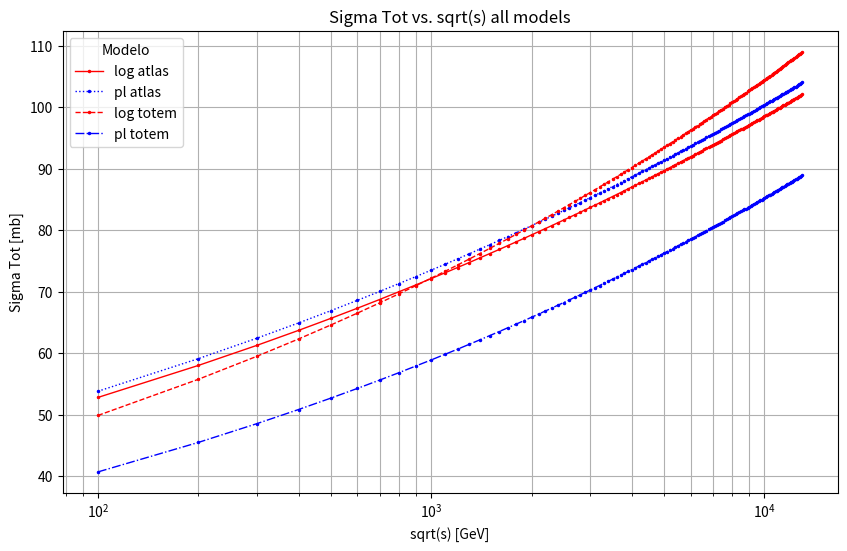

Python code for this plot:
import numpy as np
from scipy.integrate import fixed_quad
import os
import matplotlib.pyplot as plt
import pandas as pd

# === Global Configuration and Constants ===
start_sqrt_s = 100  # Global parameter controlling energy scale
b_0 = (33 - 6) / (12 * np.pi)  # β0 for nf=3
Lambda = 0.284  # ΛQCD in GeV
gamma_1 = 0.084
gamma_2 = 2.36
rho = 4.0




sigma_tot_lst = []
sqrt_s_lst = []
error_lst = []

s0 = 1.0  # GeV^2

# epsilon_atlas = 0.0753
# epsilon_totem = 0.0892

# model_params = {
#     'atlas': {
#         'log': {'mg': 0.356, 'a1': 1.373, 'a2': 2.5},
#         'pl':  {'mg': 0.421, 'a1': 1.517, 'a2': 2.05}
#     },
#     'totem': {
#         'log': {'mg': 0.380, 'a1': 1.491, 'a2': 2.77},
#         'pl':  {'mg': 0.447, 'a1': 1.689, 'a2': 1.70}
#     }
# }



#minimized parameters for the models
epsilon_atlas = 0.0677
epsilon_totem = 0.080282

model_params = {
    'atlas': {
        'log': {'mg': 0.345, 'a1': 1.5103, 'a2': 2.75},
        'pl':  {'mg': 0.402, 'a1': 1.56, 'a2': 1.97}
    },
    'totem': {
        'log': {'mg': 0.365, 'a1': 1.6401, 'a2': 3.047},
        'pl':  {'mg': 0.455, 'a1': 1.7363, 'a2': 1.87}
    }
}
epsilon_values = {
    'atlas': epsilon_atlas,
    'totem': epsilon_totem
}

# === Auxiliary Functions for Physical Model ===
def save_results(filename, iteration, diff_T, real_part, im_part, sigma_tot):
    header = not os.path.exists(filename) or os.path.getsize(filename) == 0
    with open(filename, 'a') as file:
        if header:
            file.write(f"{'sqrt(s)':<15} {'Diff_T':<15} {'Real part':<15} {'Imag part':<15} {'Sigma_Tot':<15}\n")
        file.write(f"{iteration:<15d} {diff_T:<15.8f} {real_part:<15.8f} {im_part:<15.8f} {sigma_tot:<15.8f}\n")

def m2_log(q2, mg):
    lambda_squared = Lambda ** 2
    rho_mg_squared = rho * mg ** 2
    ratio = np.log((q2 + rho_mg_squared) / lambda_squared) / np.log(rho_mg_squared / lambda_squared)
    return mg ** 2 * ratio ** (-1 - gamma_1)

def m2_pl(q2, mg):
    lambda_squared = Lambda ** 2
    rho_mg_squared = rho * mg ** 2
    ratio = np.log((q2 + rho_mg_squared) / lambda_squared) / np.log(rho_mg_squared / lambda_squared)
    return (mg ** 4 / (q2 + mg ** 2)) * ratio ** (gamma_2 - 1)

def get_m2_function(mass_model):
    return m2_log if mass_model == 'log' else m2_pl

def G_p(q2, a1, a2):
    return np.exp(-(a1 * q2 + a2 * q2 ** 2))

def alpha_D(q2, mg, m2_func):
    m2 = m2_func(q2, mg)
    return 1.0 / (b_0 * (q2 + m2) * np.log((q2 + 4 * m2) / (Lambda ** 2)))

def T_1(k, q, phi, mg, a1, a2, m2_func):
    q2 = q ** 2
    qk_cos = q * k * np.cos(phi)
    qk_plus_squared = q2 / 4 + qk_cos + k ** 2
    qk_minus_squared = q2 / 4 - qk_cos + k ** 2

    alpha_D_plus = alpha_D(qk_plus_squared, mg, m2_func)
    alpha_D_minus = alpha_D(qk_minus_squared, mg, m2_func)
    G0 = G_p(q2, a1, a2)

    return alpha_D_plus * alpha_D_minus * G0 ** 2

def T_2(k, q, phi, mg, a1, a2, m2_func):
    q2 = q ** 2
    qk_cos = q * k * np.cos(phi)
    qk_plus_squared = q2 / 4 + qk_cos + k ** 2
    qk_minus_squared = q2 / 4 - qk_cos + k ** 2

    alpha_D_plus = alpha_D(qk_plus_squared, mg, m2_func)
    alpha_D_minus = alpha_D(qk_minus_squared, mg, m2_func)

    factor = q2 + 9 * abs(k ** 2 - q2 / 4)

    G0 = G_p(q2, a1, a2)
    G_minus = G_p(factor, a1, a2)

    return alpha_D_plus * alpha_D_minus * G_minus * (2 * G0 - G_minus)

def integrand(y, x, mg, a1, a2, m2_func):
    k = sqrt_s * x
    phi = 2 * np.pi * y
    jacobian = 2 * np.pi * sqrt_s

    return k * (T_1(k, 0.0, phi, mg, a1, a2, m2_func) - T_2(k, 0.0, phi, mg, a1, a2, m2_func)) * jacobian

def amp_calculation(diff_T, s, epsilon):
    alpha_pomeron = 1.0 + epsilon
    regge_factor = (s / s0) ** alpha_pomeron
    
    return 1j * 8.0 * regge_factor * diff_T

def sigma_tot(amp_value, s):
    return amp_value.imag / s * 0.389379323

# === Main Function ===
def main():
    global start_sqrt_s
    global sqrt_s

    max_sqrt_s = 13000
    step = 100
    n_points = 10000

    scenarios = [
        ('log', 'atlas'),
        ('pl', 'atlas'),
        ('log', 'totem'),
        ('pl', 'totem'),
    ]

    # Estilos de linha diferentes para cada cenário
    line_styles = ['-', ':', '--', '-.']

    plt.figure(figsize=(10, 6))

    for i, (mass_model, ensemble) in enumerate(scenarios):
        sigma_tot_lst = []
        sqrt_s_lst = []

        m2_func = get_m2_function(mass_model)
        params = model_params[ensemble][mass_model]
        mg, a1, a2 = params['mg'], params['a1'], params['a2']
        epsilon = epsilon_values[ensemble]

        sqrt_s = start_sqrt_s
        while sqrt_s <= max_sqrt_s:
            def inner_integral(x):
                return fixed_quad(
                    lambda y: integrand(y, x, mg, a1, a2, m2_func),
                    0, 1,
                    n=n_points
                )[0]

            integral_value = fixed_quad(
                inner_integral,
                0, 1,
                n=n_points
            )[0]

            diff_T = integral_value
            s = sqrt_s * sqrt_s

            amp_value = amp_calculation(diff_T, s, epsilon)
            sigma_tot_value = sigma_tot(amp_value, s)

            sigma_tot_lst.append(sigma_tot_value)
            sqrt_s_lst.append(sqrt_s)

            sqrt_s += step

        # Definir cor baseada no modelo de massa
        line_color = 'red' if mass_model == 'log' else 'blue'
        
        plt.plot(sqrt_s_lst, sigma_tot_lst, 
                linestyle=line_styles[i],
                color=line_color,  # Adicionado a cor aqui
                linewidth=1,
                marker='o',
                markersize=1.5,
                label=f'{mass_model} {ensemble}')

    plt.title('Sigma Tot vs. sqrt(s) all models')
    plt.xlabel('sqrt(s) [GeV]')
    plt.ylabel('Sigma Tot [mb]')
    plt.xscale('log')
    plt.legend(title='Modelo')
    plt.grid(True, which="both", ls="-")

    # output_dir = "plots/"
    # plt.savefig(output_dir + f"cross_section_plot_all_models_lib_with_data_minimized.pdf")
    plt.show()

if __name__ == "__main__":
    main()
